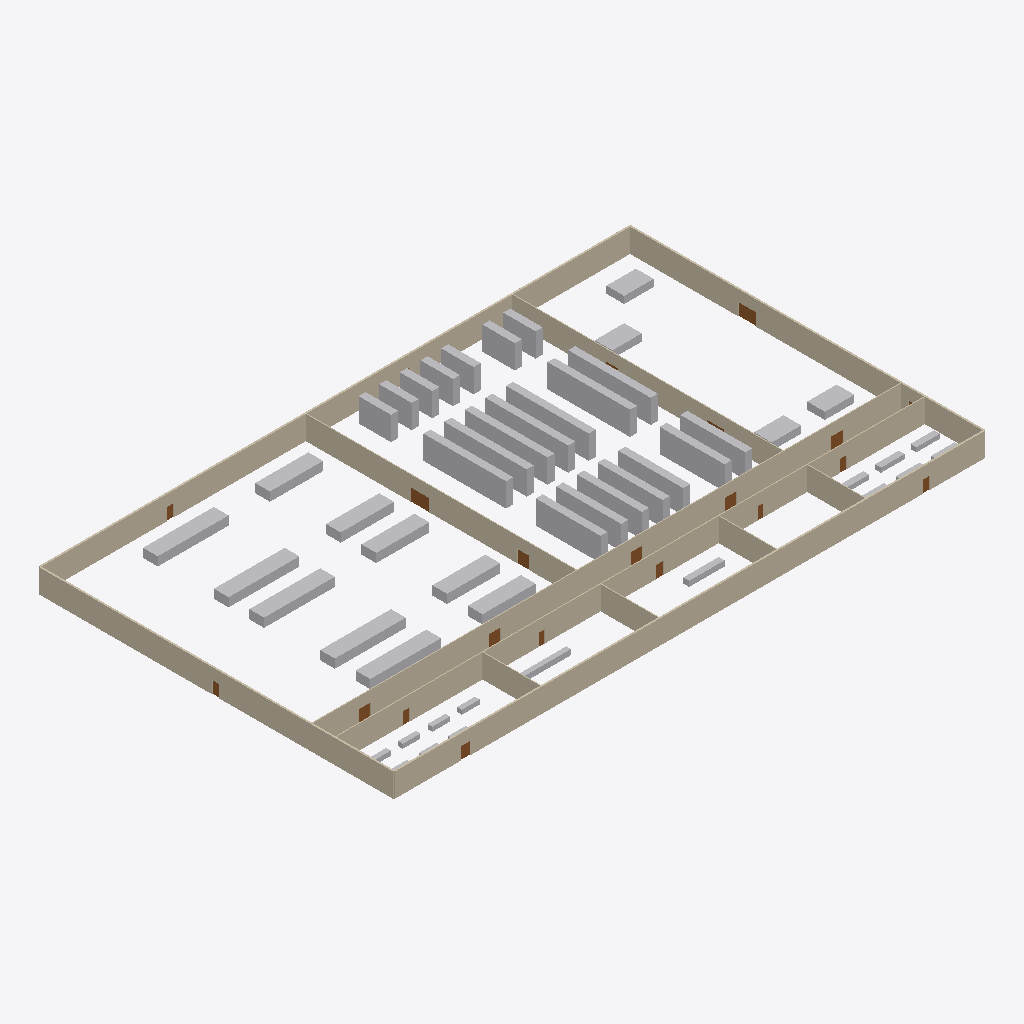
Isometric view of an IFC building model (IFC-SPF (STEP), schema IFC4, length unit metre), seen from the south-west, elements coloured by IFC class: 50 other elements (light grey), 18 doors (brown), 12 walls (beige).
Extent 100.3 m × 60.3 m × 4.0 m (x, y, z). Storeys (1): Planta baja at 0.00 m. Elements (87): 54 IfcFurnishingElement, 21 IfcDoor, 12 IfcWall.

HEADER;
FILE_DESCRIPTION(('ViewDefinition[DesignTransferView]'),'2;1');
FILE_NAME('/dev/null','2026-11-05T11:51:33+01:00',(''),(''),'IfcOpenShell 0.9.0.post1','IfcOpenShell 0.9.0.post1','Nobody');
FILE_SCHEMA(('IFC4'));
ENDSEC;
DATA;
#1=IFCPROJECT('1s9UTfh0r88BbXQrZdT7FR',$,'Planta Industrial Barcelona (demo Halo)',$,$,$,$,(#8),#3);
#10=IFCSITE('2bR4Ebv8j7lgm95lYpFOCE',$,'Parcela',$,$,#20,$,$,$,$,$,$,$,$);
#11=IFCBUILDING('16udWpdPPBCQ3qZScwrJXo',$,'Nave',$,$,#25,$,$,$,$,$,$);
#12=IFCBUILDINGSTOREY('3UfDzIDdTD9BMtoMsp$ewH',$,'Planta baja',$,$,#30,$,$,$,0.0);
#31=IFCWALL('28cOdJFF13YBBbuFaVTHL3',$,'Fachada sur',$,$,#53,#42,$,$);
#442=IFCWALL('0lUOXnhIj2QBa4eqlDPkaW',$,'Muro naves-pasillo',$,$,#463,#453,$,$);
#54=IFCWALL('2RwssX0Kr0jRwk98dWoNmY',$,'Fachada norte',$,$,#75,#65,$,$);
#694=IFCWALL('34ZtLq8HX2UPlfggjEzo_v',$,'Muro pasillo-servicios',$,$,#715,#705,$,$);
#76=IFCWALL('1m3qPm0KD8s8nicZKdxFRI',$,'Fachada oeste',$,$,#97,#87,$,$);
#98=IFCWALL('0LNWw_HmX2X86tQrE9s8ms',$,'Fachada este',$,$,#119,#109,$,$);
#946=IFCWALL('2zV9BXOEzBDvmqmE7ktv2K',$,'Muro producción-almacén',$,$,#967,#957,$,$);
#1060=IFCWALL('0sbdDbbtTCYxSkRjsq0omU',$,'Muro almacén-expediciones',$,$,#1081,#1071,$,$);
#1834=IFCFURNISHINGELEMENT('1GZ46xjt1EUvKAHyPwiJ$C',$,'Estantería 17',$,$,#1855,#1845,$);
#1504=IFCFURNISHINGELEMENT('2ZpQgX17bCExbXC0HYBYCL',$,'Estantería 02',$,$,#1525,#1515,$);
#1812=IFCFURNISHINGELEMENT('1qoqKTujb21O2Kbr6zIW_U',$,'Estantería 16',$,$,#1833,#1823,$);
#1482=IFCFURNISHINGELEMENT('2e$E2rrFP6uhx45RAwWO5z',$,'Estantería 01',$,$,#1503,#1493,$);
#1570=IFCFURNISHINGELEMENT('2TniWWS1528egsS5H0Wt15',$,'Estantería 05',$,$,#1591,#1581,$);
#1636=IFCFURNISHINGELEMENT('2tgY_045D4Dxr93K1vucLT',$,'Estantería 08',$,$,#1657,#1647,$);
#1768=IFCFURNISHINGELEMENT('2UhagNYUDD5u_mX48Lh8wn',$,'Estantería 14',$,$,#1789,#1779,$);
#1900=IFCFURNISHINGELEMENT('1wCM3MZnX1duEk9LlhihLg',$,'Estantería 20',$,$,#1921,#1911,$);
#1702=IFCFURNISHINGELEMENT('2affl2vAzAgQQg8H$ThYsX',$,'Estantería 11',$,$,#1723,#1713,$);
#1306=IFCFURNISHINGELEMENT('2nSLRMX6bAMuot2RvxmTOf',$,'Línea de producción 03',$,$,#1327,#1317,$);
#1350=IFCFURNISHINGELEMENT('3dW02eJKnFtRUj7zgBpjVb',$,'Línea de producción 05',$,$,#1371,#1361,$);
#1438=IFCFURNISHINGELEMENT('1oyfMomHL6xP2Z9VYE44G3',$,'Línea de producción 09',$,$,#1459,#1449,$);
#1394=IFCFURNISHINGELEMENT('002SmCjmr09v4TadESFkB3',$,'Línea de producción 07',$,$,#1415,#1405,$);
#1262=IFCFURNISHINGELEMENT('33Z63opFT5Yx3IWZcVgG5h',$,'Línea de producción 01',$,$,#1283,#1273,$);
#1614=IFCFURNISHINGELEMENT('3w$oM2apH7lwzU5SBE$dgQ',$,'Estantería 07',$,$,#1635,#1625,$);
#1680=IFCFURNISHINGELEMENT('2Ly31NgujBTgRx0c3b9hxi',$,'Estantería 10',$,$,#1701,#1691,$);
#1878=IFCFURNISHINGELEMENT('26LzRuK4PD$BiXvggEQf9M',$,'Estantería 19',$,$,#1899,#1889,$);
#1548=IFCFURNISHINGELEMENT('11muzCaMDDQP_ZNefGn75e',$,'Estantería 04',$,$,#1569,#1559,$);
#1746=IFCFURNISHINGELEMENT('1OKMyLo4bEPxZE8OPxLagl',$,'Estantería 13',$,$,#1767,#1757,$);
#1372=IFCFURNISHINGELEMENT('04gwpKQhHE69mdmZPiEVwJ',$,'Línea de producción 06',$,$,#1393,#1383,$);
#1328=IFCFURNISHINGELEMENT('2YxT8KBcn3XeTL_cwoVCBN',$,'Línea de producción 04',$,$,#1349,#1339,$);
#1460=IFCFURNISHINGELEMENT('2poTUTDyT21vl84jpYu5p$',$,'Línea de producción 10',$,$,#1481,#1471,$);
#1416=IFCFURNISHINGELEMENT('1J12$_A8XBk8QOHxBQ4n52',$,'Línea de producción 08',$,$,#1437,#1427,$);
#1284=IFCFURNISHINGELEMENT('27JFcLO1rDzf8gbe96Jmzd',$,'Línea de producción 02',$,$,#1305,#1295,$);
#1856=IFCFURNISHINGELEMENT('3vkZsQqNTABReDSzYqdbu1',$,'Estantería 18',$,$,#1877,#1867,$);
#1526=IFCFURNISHINGELEMENT('1gGTwsj6rBy83BEA83RoAZ',$,'Estantería 03',$,$,#1547,#1537,$);
#1174=IFCWALL('0UwKCxjpv1yRJSiIrM2cX1',$,'Tabique oficinas-calidad',$,$,#1195,#1185,$,$);
#1240=IFCWALL('0BLThmI2zFmxuraCt8n91e',$,'Tabique vestuarios-comedor',$,$,#1261,#1251,$,$);
#1218=IFCWALL('1fGs74uPfDAwujVfVz2KhL',$,'Tabique mantenimiento-vestuarios',$,$,#1239,#1229,$,$);
#1196=IFCWALL('11DUZhBzbCERv9z6xTFWDM',$,'Tabique calidad-mantenimiento',$,$,#1217,#1207,$,$);
#1790=IFCFURNISHINGELEMENT('0gVhl$t5v3bBJ4UJpxr6B6',$,'Estantería 15',$,$,#1811,#1801,$);
#1922=IFCFURNISHINGELEMENT('1CRirLyZP18AqvuX2qyKbX',$,'Estantería 21',$,$,#1943,#1933,$);
#1592=IFCFURNISHINGELEMENT('1TlNfg9FL6SuCVtSs$ma_7',$,'Estantería 06',$,$,#1613,#1603,$);
#1724=IFCFURNISHINGELEMENT('1OWxAWZdr5lh0ytnC8UHcE',$,'Estantería 12',$,$,#1745,#1735,$);
#1658=IFCFURNISHINGELEMENT('0Z76b5aCf3Hf3WvR54cRPC',$,'Estantería 09',$,$,#1679,#1669,$);
#2010=IFCFURNISHINGELEMENT('252iUpRKv51OSjJ8TeqBom',$,'Palés 4',$,$,#2031,#2021,$);
#1966=IFCFURNISHINGELEMENT('2Z9M_R4u16gOGh69sr6ZsW',$,'Palés 2',$,$,#1987,#1977,$);
#1988=IFCFURNISHINGELEMENT('0gBdNKZrD8hAtwwPA14H4z',$,'Palés 3',$,$,#2009,#1999,$);
#1944=IFCFURNISHINGELEMENT('0JGQSj2Nz9t8T4bAaLDvKw',$,'Palés 1',$,$,#1965,#1955,$);
#2208=IFCFURNISHINGELEMENT('03ptN$6pDEU98vgFabgCt9',$,'Banco de laboratorio 2',$,$,#2229,#2219,$);
#2274=IFCFURNISHINGELEMENT('3fPPUljPH0zBWkcSBgyHis',$,'Banco de taller 2',$,$,#2295,#2285,$);
#2406=IFCFURNISHINGELEMENT('3U$dSTCoL2$vUieoKILAkF',$,'Mesa de comedor 5',$,$,#2427,#2417,$);
#2428=IFCFURNISHINGELEMENT('35pSIjHdH5KukH1jk3jexY',$,'Mesa de comedor 6',$,$,#2449,#2439,$);
#1037=IFCDOOR('3WHB_cp0L1hvxw1mNsauH_',$,'Paso producción-almacén norte',$,$,#1059,#1048,$,2.1,3.0,$,$,$);
#2384=IFCFURNISHINGELEMENT('0JXAZIObv2ThnbGvZhKSOB',$,'Mesa de comedor 4',$,$,#2405,#2395,$);
#281=IFCDOOR('2wbfqU8DD2t9wXzCJ9XwNP',$,'Muelle de expediciones',$,$,#303,#292,$,2.1,3.0,$,$,$);
#2164=IFCFURNISHINGELEMENT('1pk$PIMHn2lxGIBPacO4YC',$,'Puesto de oficina 7',$,$,#2185,#2175,$);
#2142=IFCFURNISHINGELEMENT('09PiKyvnXBYeoQw89tso_W',$,'Puesto de oficina 6',$,$,#2163,#2153,$);
#2120=IFCFURNISHINGELEMENT('3wfm5ZtG18tAX29soIORWA',$,'Puesto de oficina 5',$,$,#2141,#2131,$);
#671=IFCDOOR('0iKlWPoOX9yumEStWbyyL1',$,'Puerta pasillo - Expediciones',$,$,#693,#682,$,2.1,2.0,$,$,$);
#991=IFCDOOR('3bbvqRFtr7ARedbzbwpIhN',$,'Paso producción-almacén sur',$,$,#1013,#1002,$,2.1,2.0,$,$,$);
#2098=IFCFURNISHINGELEMENT('1nuvSdVdT2wgK8z0TyoCVG',$,'Puesto de oficina 4',$,$,#2119,#2109,$);
#487=IFCDOOR('2zzJ6GvTH90h4i3zneiPVl',$,'Puerta pasillo - Producción 1',$,$,#509,#498,$,2.1,2.0,$,$,$);
#533=IFCDOOR('2K9X7kHX50ZvX5GVW1ZaZs',$,'Puerta pasillo - Producción 2',$,$,#555,#544,$,2.1,2.0,$,$,$);
#579=IFCDOOR('2EgfhDct50Ze_2cZN9xu1O',$,'Puerta pasillo - Almacén 1',$,$,#601,#590,$,2.1,2.0,$,$,$);
#625=IFCDOOR('1tzAJoTPP7VuBgOB4YqtRE',$,'Puerta pasillo - Almacén 2',$,$,#647,#636,$,2.1,2.0,$,$,$);
#373=IFCDOOR('1$_W2zOYn64wrUMSf_of61',$,'Acceso principal',$,$,#395,#384,$,2.1,1.6,$,$,$);
#2362=IFCFURNISHINGELEMENT('0f49y37Pz57R310HNAR8xS',$,'Mesa de comedor 3',$,$,#2383,#2373,$);
#2340=IFCFURNISHINGELEMENT('3zONKBY5j5BO_5Tlbb4Hht',$,'Mesa de comedor 2',$,$,#2361,#2351,$);
#831=IFCDOOR('1_lDFuY2T5IOij8tOehBik',$,'Puerta Mantenimiento',$,$,#853,#842,$,2.1,1.2,$,$,$);
#2318=IFCFURNISHINGELEMENT('1bdrNkLlP8qeFdLEn4ZRnP',$,'Mesa de comedor 1',$,$,#2339,#2329,$);
#739=IFCDOOR('2mJIBF8bXDngCGaR9u1kDJ',$,'Puerta Oficinas',$,$,#761,#750,$,2.1,1.2,$,$,$);
#923=IFCDOOR('17w16HjDT4lxMXJn8_3uCH',$,'Puerta Comedor',$,$,#945,#934,$,2.1,1.2,$,$,$);
#419=IFCDOOR('13TJQicUz8Uhlt4cZ0tmra',$,'Salida comedor',$,$,#441,#430,$,2.1,1.2,$,$,$);
#143=IFCDOOR('1NGdHUtrj0Mf7_xQ9H5MVc',$,'Salida de emergencia oeste',$,$,#165,#154,$,2.1,1.2,$,$,$);
#189=IFCDOOR('1EtNofrLH5xunut6jiKTJb',$,'Salida norte producción',$,$,#211,#200,$,2.1,1.2,$,$,$);
#785=IFCDOOR('0PiRZA4gX3d8zv37h2rze5',$,'Puerta Calidad',$,$,#807,#796,$,2.1,0.9,$,$,$);
#877=IFCDOOR('0Ae25lwEz7iRSP5AslioGb',$,'Puerta Vestuarios',$,$,#899,#888,$,2.1,0.9,$,$,$);
#2076=IFCFURNISHINGELEMENT('3HkJM7TRTAiOEE0Zf8MwyP',$,'Puesto de oficina 3',$,$,#2097,#2087,$);
#2054=IFCFURNISHINGELEMENT('2waNi8vBLBIA1nFOV$KfO1',$,'Puesto de oficina 2',$,$,#2075,#2065,$);
#2032=IFCFURNISHINGELEMENT('26Ujp8DPL4r8qO5NL5I7d0',$,'Puesto de oficina 1',$,$,#2053,#2043,$);
#1105=IFCDOOR('1RHRWw$CD7mBgMEXwIjJXy',$,'Paso almacén-expediciones',$,$,#1127,#1116,$,2.1,3.0,$,$,$);
ENDSEC;
